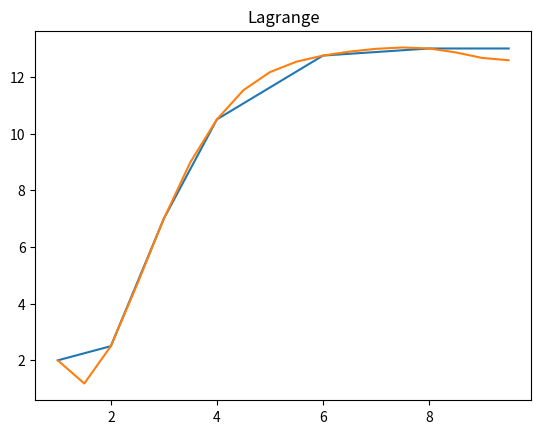

This chart was generated by the following Python code:
import matplotlib.pyplot as plt
import math

datan = [(1,2),(2,2.5),(3,7),(4,10.5),(6,12.75),(8,13),(10,13)]

# X coordinates 
x_query = [1,1.5,2,2.5,3,3.5,4,4.5,5,5.5,6,6.5,7,7.5,8,8.5,9,9.5]


def linear_splines(data,x_q):
    '''

    Parameters
    ----------
    data : list of tuples with (x,y) values 
    x_q : query points (x coordinates)

    Returns
    -------
    Interpolated values for the query points
    
    '''
    
    result = []
    
    for i in x_q:

        for k in range(len(data)):
            
            output = 0
            
            if i == data[k][0]:
                
                result.append((i, data[k][1]))
            
            if i > data[k][0] and i < data[k+1][0]:
               
                output = data[k][1] + (i - data[k][0]) * ((data[k+1][1] - data[k][1]) 
                                                        / (data[k+1][0] - data[k][0]))
                result.append((i, output))
                
                break
    
    print("Interpolated values linear: \n")
    for i in range(len(result)):
        print("X coordinate: " + " " + str(result[i][0]) + " " + "Interpolated value: " + str(result[i][1])+ "\n")
    
    
    x_val = [x[0] for x in result]
    y_val = [x[1] for x in result]
    
    plt.title("Linear")
    plt.plot(x_val, y_val)
    plt.show()
    return "Done \n"

print(linear_splines(datan, x_query))


def interpolation(data, value):
    '''
    

    Parameters
    ----------
    data : list of tupled with(x,y) values
    value : query point

    Returns
    -------
    sm : interpolated value for the query point

    '''
    y_value = 0
    
    for k in range(len(data)):
            
        t = 1
        
        for j in range(len(data)):
            
            if k != j:
                
                
                t = t *  ((value - data[j][0]) / (data[k][0] - data[j][0]))
            
        
        y_value = y_value + (data[k][1] * t)
        
    
    return y_value



def lagrange_interpolate(data, x_q):
    '''
    
    Parameters
    ----------
    data : list of tuples with (x,y) values
    x_q : query points (x coordinates)

    Returns
    -------
    Interpolated values for the query points using lagrange.

    '''
    result = []

    for i in x_q:
        
        result.append((i,interpolation(data, i)))

    print("Interpolated values Lagrange: \n")
    for i in range(len(result)):
       print("X coordinate: " + " " + str(result[i][0]) + " " + "Interpolated value: " + str(result[i][1])+ "\n")
        
    x_val = [x[0] for x in result]
    y_val = [x[1] for x in result]
    
    plt.title("Lagrange")
    plt.plot(x_val, y_val)
    plt.show()
        
    return "Done"


print(lagrange_interpolate(datan, x_query))

#Funktion from lab assignment:
def f(x,y):
    
    return y - x

print("Euler method: \n")

def euler_method(x0,y0,h):
    
    result = []
    
    n = 1 / h
    
    y_prim = 0
    
    for i in range(int(n+1)):
        
        y_prim = f(x0,y0)
        
        y = y0 + h * y_prim
        
        result.append((x0,y))
        
        x0 = round(x0 + h, 5)
    
        y0 = y

    
    print("The approximation of y(1) " + "with h = " + str(h) + " is: " + str(result[int(n)][1]) + "\n")
    
    return result[int(n)][1]
    
    
# Present results

figure = []

exact_solution = 1 + 1 - math.exp(1) / 2

figure.append(("h = 0.1",(euler_method(0,0.5,0.1))))
figure.append(("h = 0.05",(euler_method(0,0.5,0.05))))
figure.append(("h = 0.01",(euler_method(0,0.5,0.01))))
figure.append(("Exact solution", exact_solution))

for q,w in figure: 
    
    print(f"{q}\t\t{w}")

